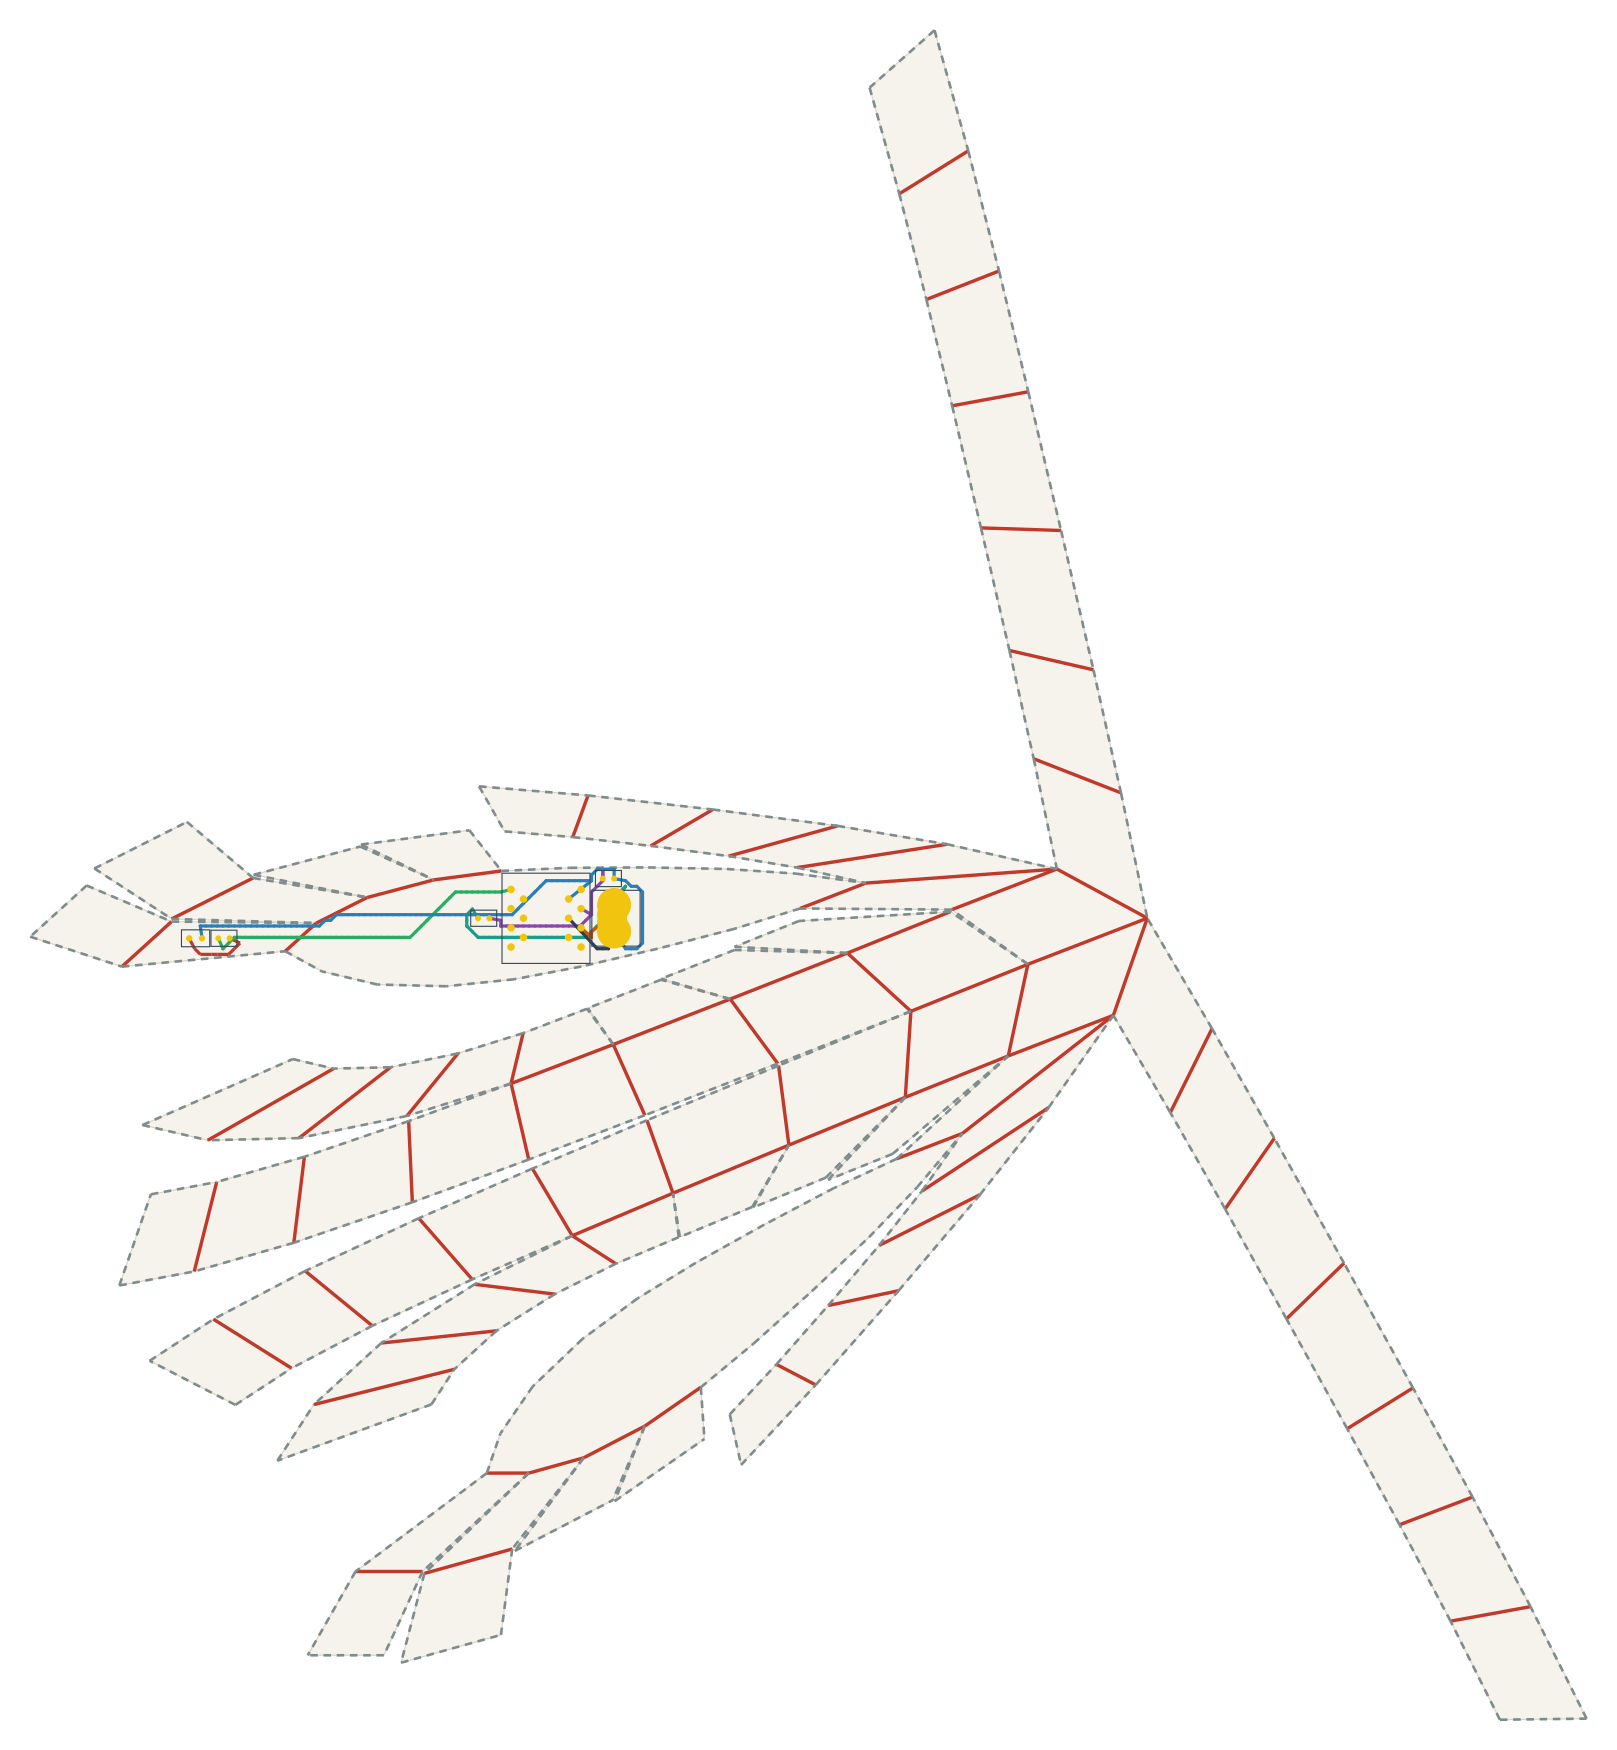

The data file committed next to this chart (first rows):
net, connected, length_mm, segment_count, panel_sequence, fold_sequence, crossing_kind, crossing_fold_id, crossing_theta_deg, crossing_predicted_strain, crossing_x_mm, crossing_y_mm
VBUS, 1, 64.36, 37, 73, , , , , , , 
V5, 1, 48.68, 31, 73, , , , , , , 
USB_DM, 1, 12.36, 3, 73, , , , , , , 
USB_DP, 1, 21.17, 4, 73, , , , , , , 
DRV1, 1, 85.53, 53, 73 55 73 55, C68, crease, 68, -17.6, -0.03609, -49.22, 141.8
LEDA1, 1, 20, 10, 55, , , , , , , 
GND, 1, 163, 96, 73 55 73 55, C68, crease, 68, -17.6, -0.03609, -45.7, 145
